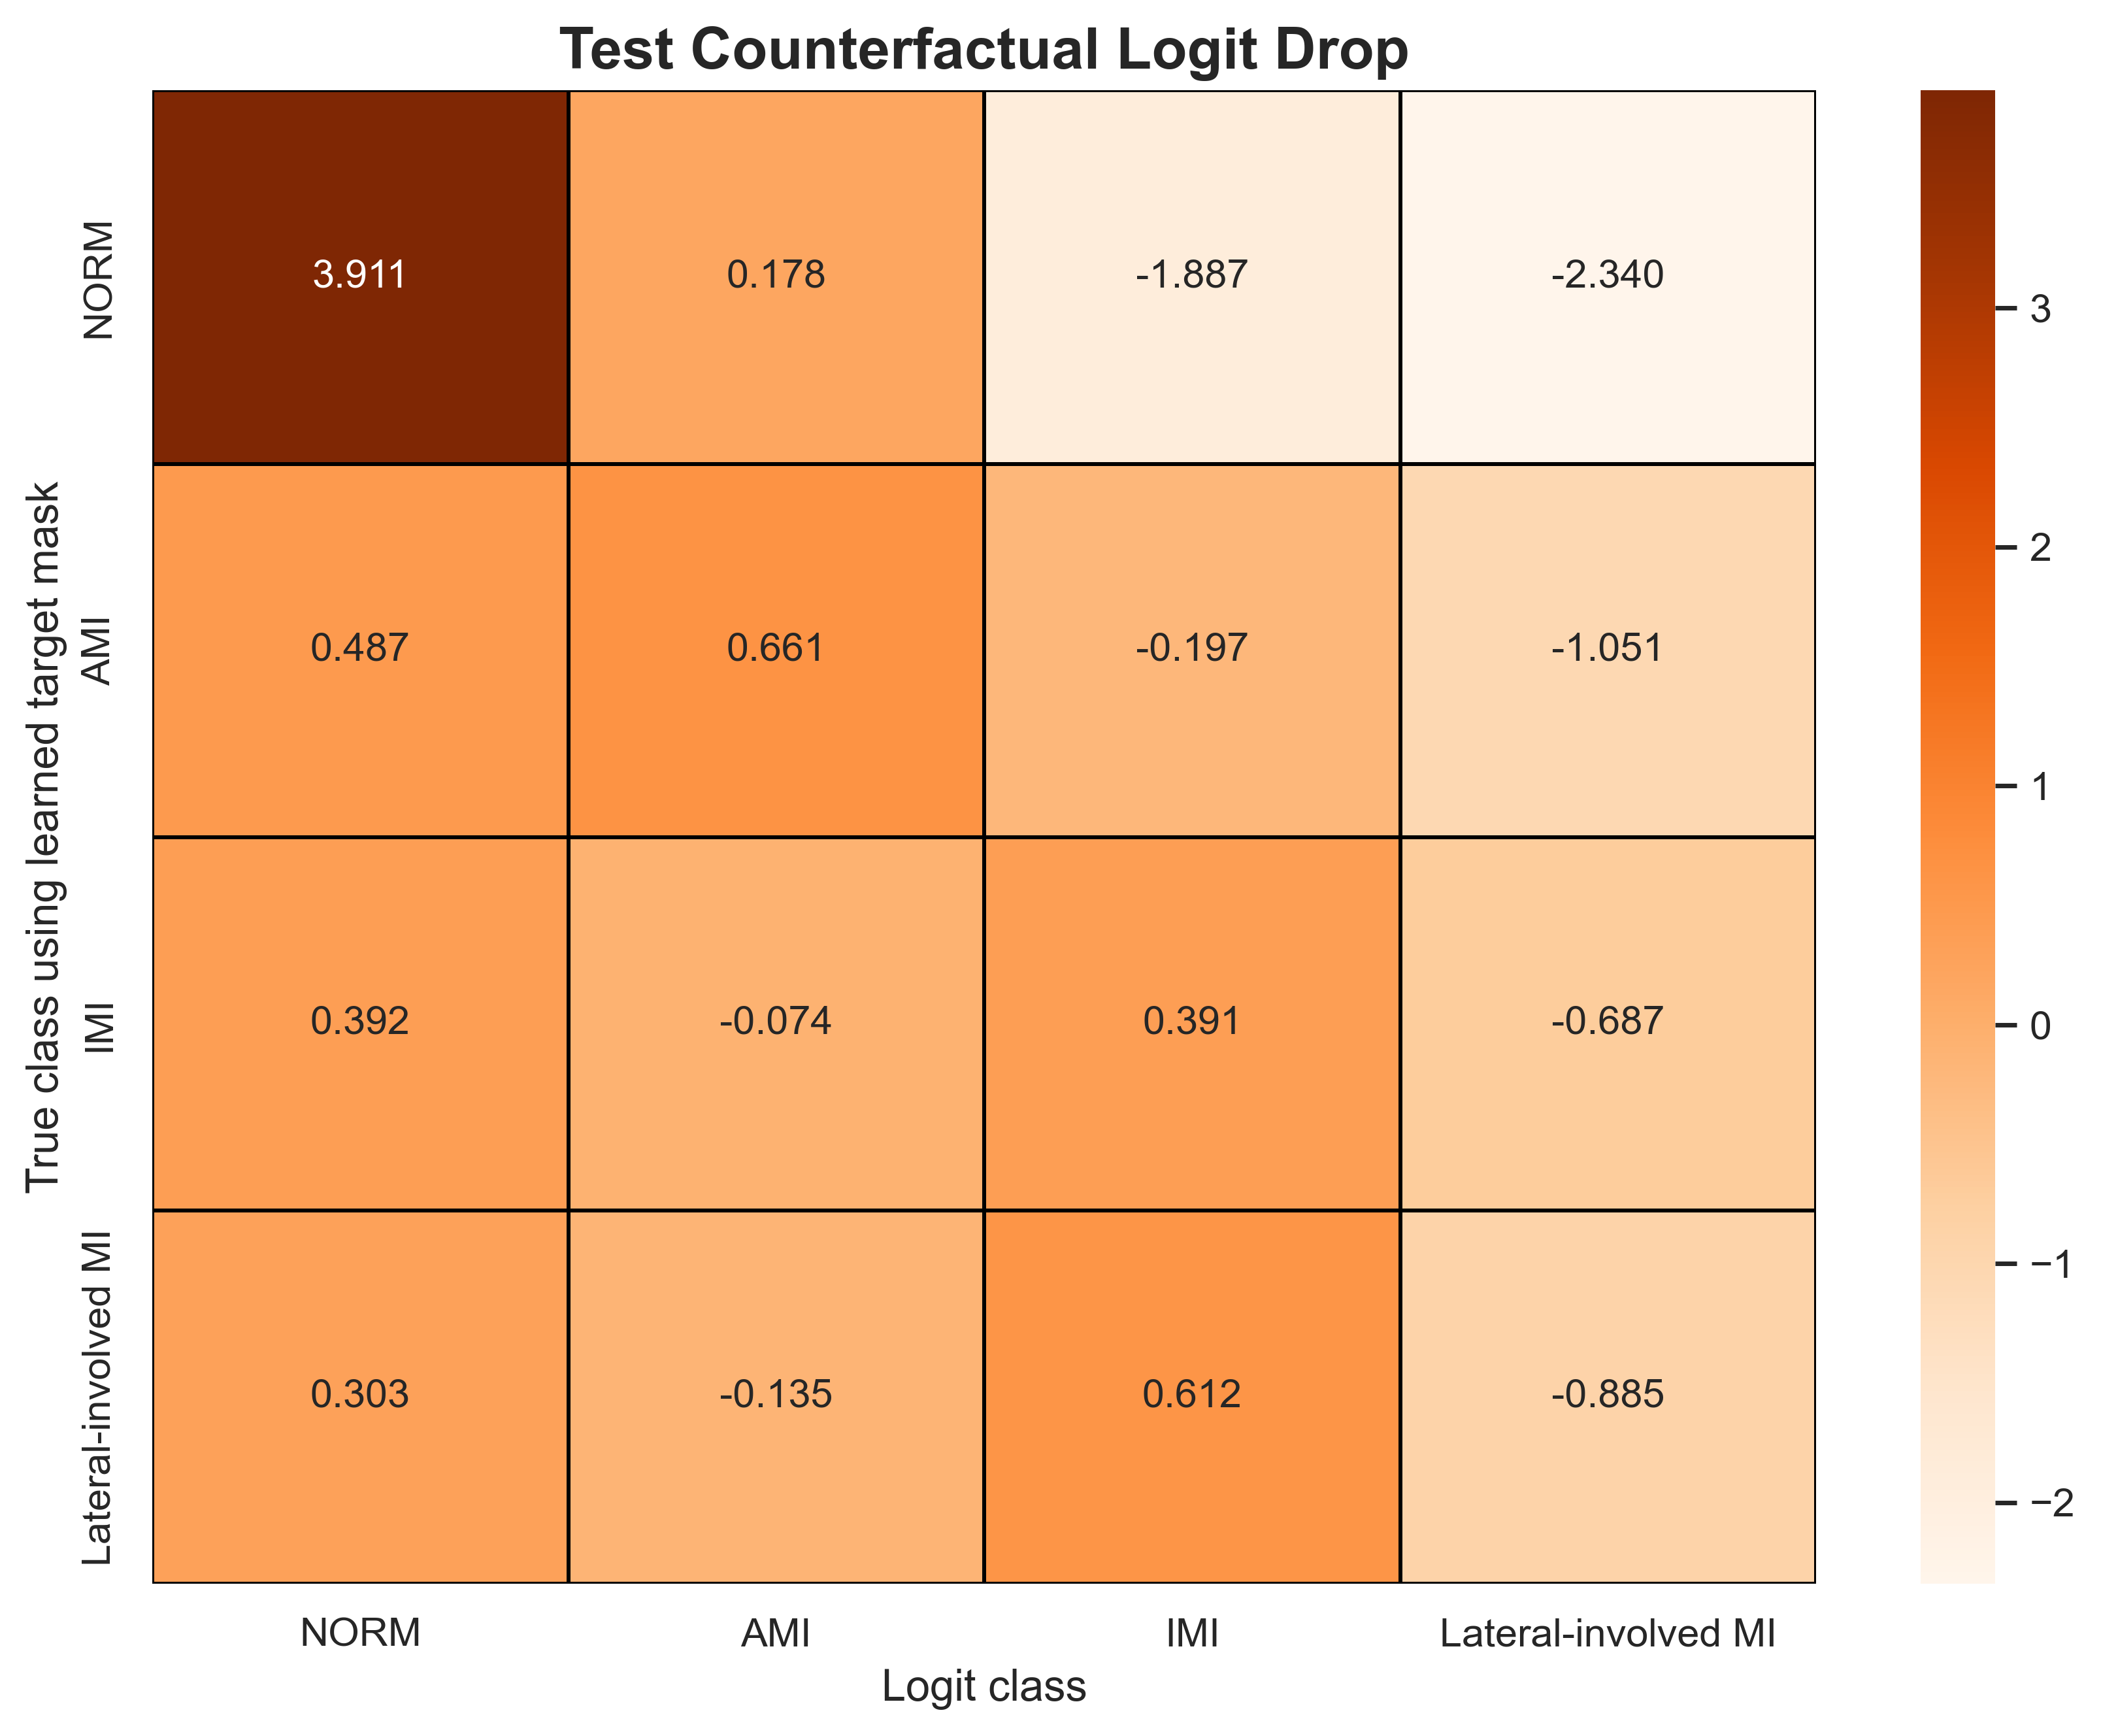

The table this chart was drawn from, first rows:
true_class_masked_by_learned_target_mask, NORM, AMI, IMI, Lateral-involved MI
NORM, 3.911, 0.178, -1.887, -2.34
AMI, 0.4869, 0.661, -0.1973, -1.051
IMI, 0.3921, -0.07366, 0.3906, -0.6871
Lateral-involved MI, 0.3029, -0.1353, 0.6121, -0.8853
